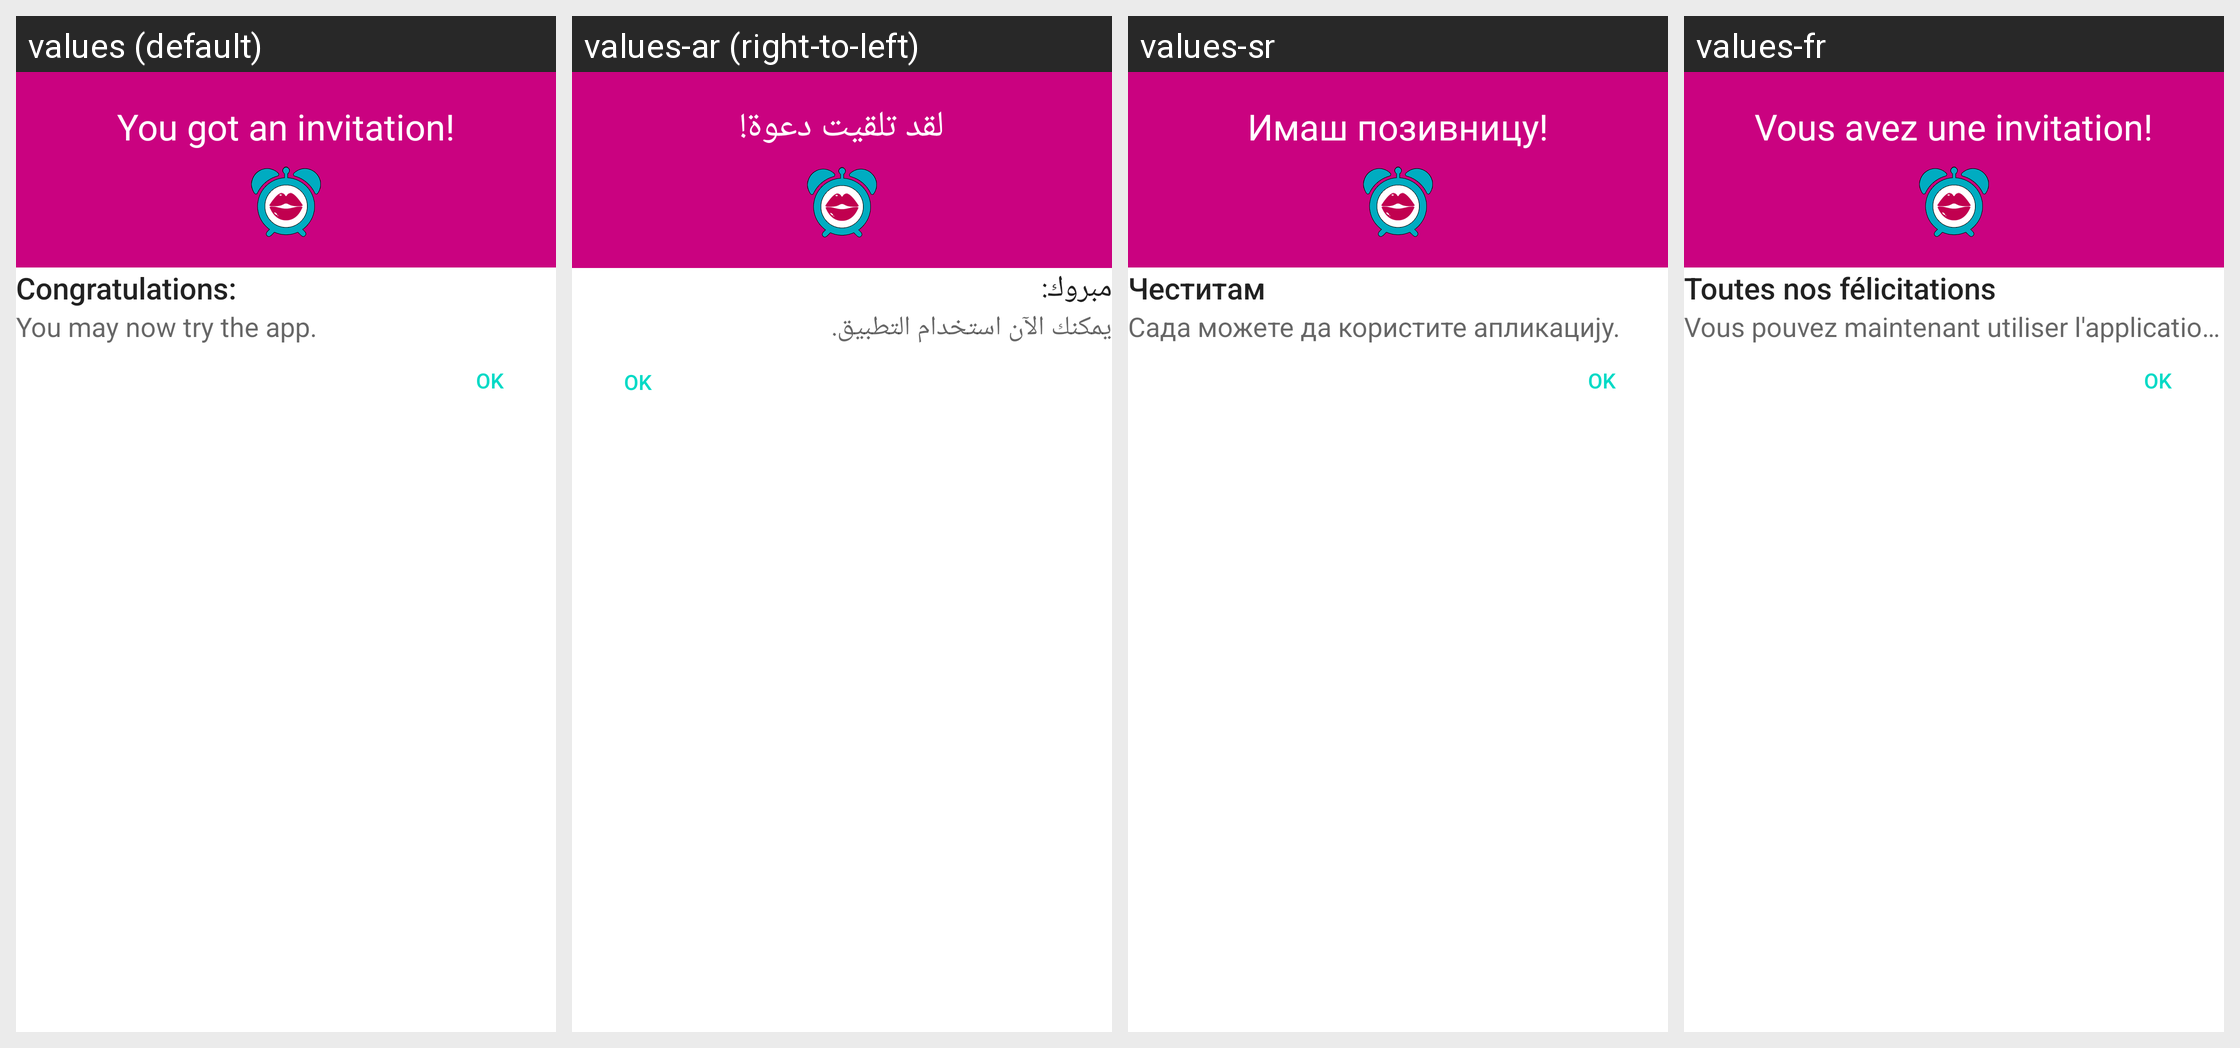

Strings drawn on this Android screen and how each of the app's shown locales translates them:
Android screen res/layout/deep_link_activity.xml rendered under 4 locales, left to right: values (default), values-ar (right-to-left), values-sr, values-fr. Device: Nexus 5 (rendered at 1080×1920; each locale shown at half size, 540×960, under a caption strip naming it); theme Theme.MaterialComponents.DayNight.NoActionBar.
Other locales in the repository, not shown: values-de, values-es, values-hr, values-it, values-nl, values-pt.
Strings drawn on this screen, with the default value and each locale's value (text and hints the layout hard-codes, and strings that could not be matched under every locale, appear in the picture but are not listed):

invite_dialog_title
  values: You got an invitation!
  values-ar: لقد تلقيت دعوة!
  values-sr: Имаш позивницу!
  values-fr: Vous avez une invitation!

deep_link_congratulation
  values: Congratulations:
  values-ar: مبروك:
  values-sr: Честитам
  values-fr: Toutes nos félicitations

deep_link_welcome_text
  values: You may now try the app.
  values-ar: يمكنك الآن استخدام التطبيق.
  values-sr: Сада можете да користите апликацију.
  values-fr: Vous pouvez maintenant utiliser l'application.
